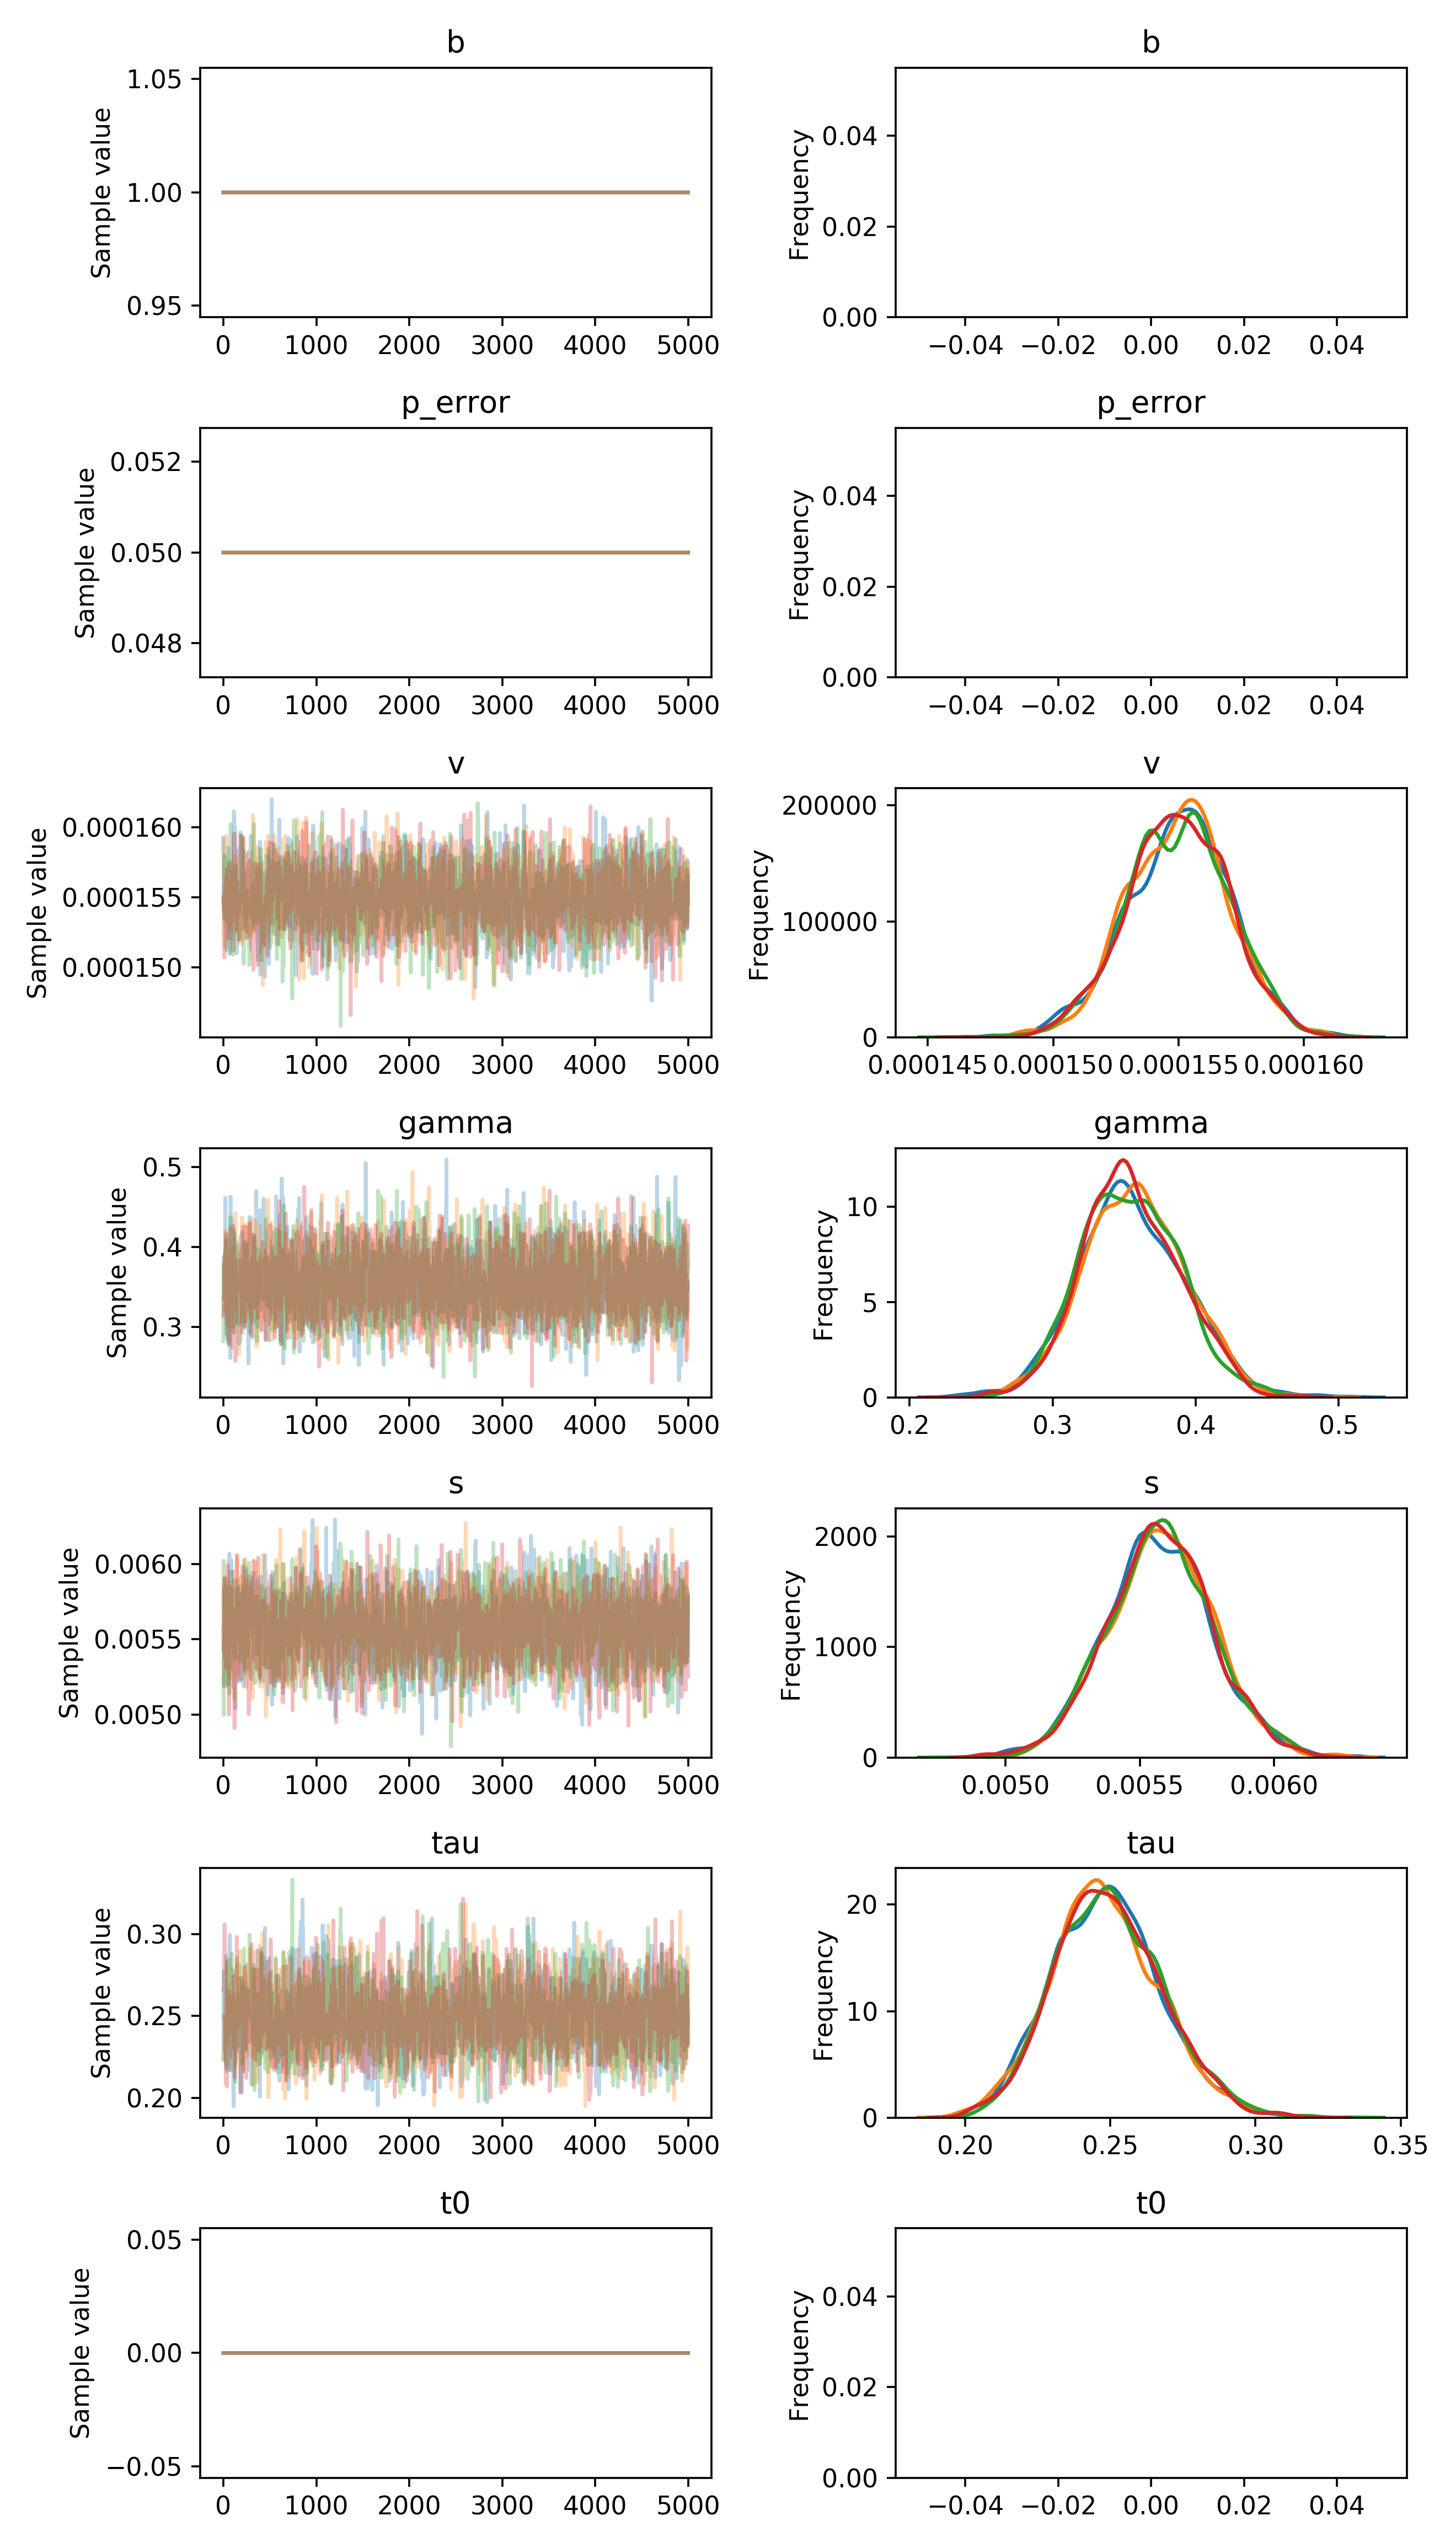

Values plotted in this chart, from the file beside it:
, b, p_error, v__0_0, gamma__0_0, s__0_0, tau__0_0, t0__0_0
0, 1.0, 0.05, 0.0001593, 0.3355, 0.005232, 0.2481, 0.0
1, 1.0, 0.05, 0.0001593, 0.3355, 0.005232, 0.2481, 0.0
2, 1.0, 0.05, 0.0001593, 0.3355, 0.005232, 0.2234, 0.0
3, 1.0, 0.05, 0.0001549, 0.3355, 0.005232, 0.2234, 0.0
4, 1.0, 0.05, 0.0001541, 0.3355, 0.005232, 0.2773, 0.0
5, 1.0, 0.05, 0.0001557, 0.3789, 0.005192, 0.2522, 0.0
6, 1.0, 0.05, 0.0001557, 0.3789, 0.005192, 0.2522, 0.0
7, 1.0, 0.05, 0.0001557, 0.3413, 0.005489, 0.2522, 0.0
8, 1.0, 0.05, 0.0001557, 0.3413, 0.005489, 0.2522, 0.0
9, 1.0, 0.05, 0.0001556, 0.3413, 0.005489, 0.2522, 0.0
10, 1.0, 0.05, 0.0001556, 0.3413, 0.005489, 0.2522, 0.0
11, 1.0, 0.05, 0.0001556, 0.3413, 0.005489, 0.2522, 0.0
12, 1.0, 0.05, 0.0001556, 0.3413, 0.005489, 0.2522, 0.0
13, 1.0, 0.05, 0.0001556, 0.3413, 0.005839, 0.2522, 0.0
14, 1.0, 0.05, 0.0001556, 0.3726, 0.005839, 0.2522, 0.0
15, 1.0, 0.05, 0.0001545, 0.3726, 0.005694, 0.2373, 0.0
16, 1.0, 0.05, 0.0001545, 0.3726, 0.005694, 0.2373, 0.0
17, 1.0, 0.05, 0.0001545, 0.399, 0.005514, 0.2373, 0.0
18, 1.0, 0.05, 0.0001545, 0.3492, 0.005514, 0.2373, 0.0
19, 1.0, 0.05, 0.0001571, 0.3717, 0.005514, 0.2383, 0.0
20, 1.0, 0.05, 0.000156, 0.3409, 0.005514, 0.2299, 0.0
21, 1.0, 0.05, 0.0001537, 0.4616, 0.005514, 0.2305, 0.0
22, 1.0, 0.05, 0.0001537, 0.4616, 0.005514, 0.2305, 0.0
23, 1.0, 0.05, 0.0001565, 0.4122, 0.00566, 0.2305, 0.0
24, 1.0, 0.05, 0.0001565, 0.4122, 0.00566, 0.2305, 0.0
25, 1.0, 0.05, 0.0001549, 0.4122, 0.00566, 0.2366, 0.0
26, 1.0, 0.05, 0.0001549, 0.4122, 0.00566, 0.2366, 0.0
27, 1.0, 0.05, 0.0001549, 0.4122, 0.00566, 0.2366, 0.0
28, 1.0, 0.05, 0.0001534, 0.4122, 0.00566, 0.2581, 0.0
29, 1.0, 0.05, 0.0001534, 0.4122, 0.005652, 0.2372, 0.0
30, 1.0, 0.05, 0.0001519, 0.4122, 0.005652, 0.2182, 0.0
31, 1.0, 0.05, 0.0001519, 0.2914, 0.005903, 0.2182, 0.0
32, 1.0, 0.05, 0.0001519, 0.2914, 0.005903, 0.2182, 0.0
33, 1.0, 0.05, 0.0001513, 0.2914, 0.00561, 0.2867, 0.0
34, 1.0, 0.05, 0.0001513, 0.2914, 0.00561, 0.2569, 0.0
35, 1.0, 0.05, 0.0001514, 0.2914, 0.00561, 0.2569, 0.0
36, 1.0, 0.05, 0.0001514, 0.2996, 0.00561, 0.2569, 0.0
37, 1.0, 0.05, 0.0001527, 0.2996, 0.00561, 0.2569, 0.0
38, 1.0, 0.05, 0.0001527, 0.312, 0.00561, 0.2569, 0.0
39, 1.0, 0.05, 0.0001527, 0.3815, 0.005317, 0.2569, 0.0
40, 1.0, 0.05, 0.000155, 0.3815, 0.005317, 0.2638, 0.0
41, 1.0, 0.05, 0.0001522, 0.3815, 0.005317, 0.2728, 0.0
42, 1.0, 0.05, 0.0001522, 0.3815, 0.005317, 0.2442, 0.0
43, 1.0, 0.05, 0.0001528, 0.3815, 0.005285, 0.2442, 0.0
44, 1.0, 0.05, 0.0001528, 0.3942, 0.005373, 0.2442, 0.0
45, 1.0, 0.05, 0.0001528, 0.3942, 0.005326, 0.2442, 0.0
46, 1.0, 0.05, 0.000153, 0.3942, 0.005315, 0.2507, 0.0
47, 1.0, 0.05, 0.000154, 0.2842, 0.005315, 0.2507, 0.0
48, 1.0, 0.05, 0.0001571, 0.2842, 0.005315, 0.2507, 0.0
49, 1.0, 0.05, 0.0001563, 0.2842, 0.005315, 0.2507, 0.0
50, 1.0, 0.05, 0.0001564, 0.2842, 0.005315, 0.2507, 0.0
51, 1.0, 0.05, 0.0001564, 0.2842, 0.005315, 0.2318, 0.0
52, 1.0, 0.05, 0.0001586, 0.3094, 0.005198, 0.2318, 0.0
53, 1.0, 0.05, 0.0001586, 0.2913, 0.005198, 0.2318, 0.0
54, 1.0, 0.05, 0.0001582, 0.3677, 0.005302, 0.2318, 0.0
55, 1.0, 0.05, 0.0001571, 0.3617, 0.005302, 0.2307, 0.0
56, 1.0, 0.05, 0.0001571, 0.3374, 0.005302, 0.2307, 0.0
57, 1.0, 0.05, 0.0001546, 0.3374, 0.005302, 0.2307, 0.0
58, 1.0, 0.05, 0.0001546, 0.3374, 0.005302, 0.2307, 0.0
59, 1.0, 0.05, 0.0001546, 0.386, 0.005302, 0.2307, 0.0
... 19,940 more rows
